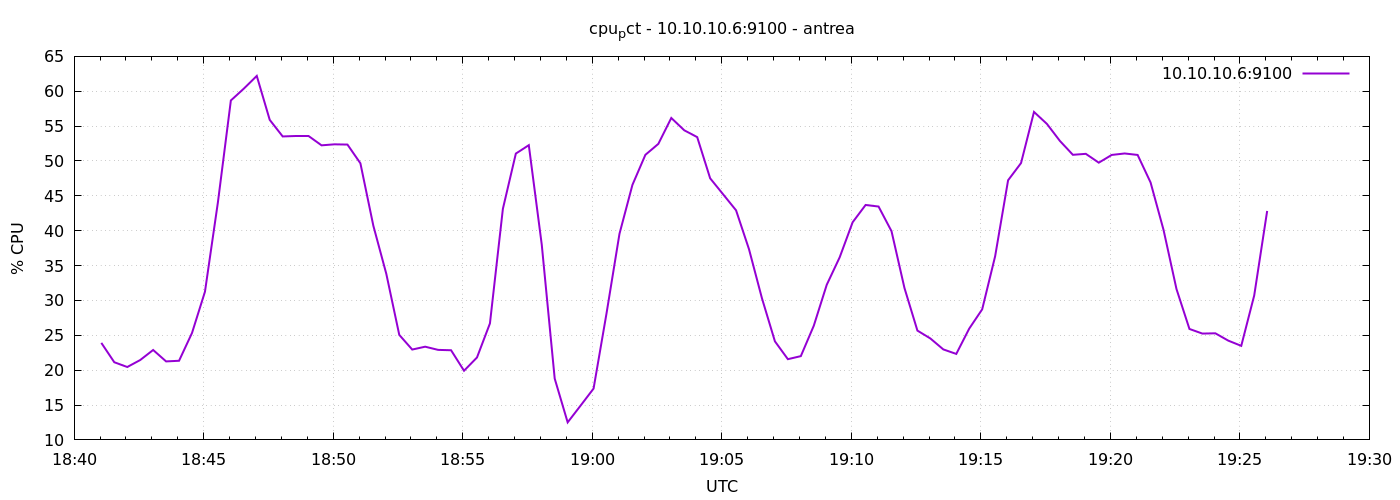

Data behind this chart, as committed beside it:
1777920063	23.914285714286276
1777920093	21.14
1777920123	20.45
1777920153	21.45
1777920183	22.9
1777920213	21.26
1777920243	21.35
1777920273	25.33
1777920303	31.25
1777920333	44.08
1777920363	58.68
1777920393	60.38
1777920423	62.2
1777920453	55.9
1777920483	53.52
1777920513	53.58
1777920543	53.58
1777920573	52.24
1777920603	52.39
1777920633	52.35
1777920663	49.67
1777920693	40.7
1777920723	33.81
1777920753	25.06
1777920783	22.96
1777920813	23.37
1777920843	22.91
1777920873	22.86
1777920903	19.92
1777920933	21.82
1777920963	26.7
1777920993	43.14
1777921023	51.06
1777921053	52.27
1777921083	38
1777921113	18.79
1777921143	12.52
1777921173	14.92
1777921203	17.36
1777921233	28.14
1777921263	39.56
1777921293	46.57
1777921323	50.88
1777921353	52.45
1777921383	56.17
1777921413	54.4
1777921443	53.42
1777921473	47.51
1777921503	45.22
1777921533	42.92
1777921563	37.34
1777921593	30.3
1777921623	24.13
1777921653	21.58
1777921683	22.01
1777921713	26.37
1777921743	32.24
1777921773	36.19
1777921803	41.21
1777921833	43.69
1777921863	43.47
... 30 more rows
